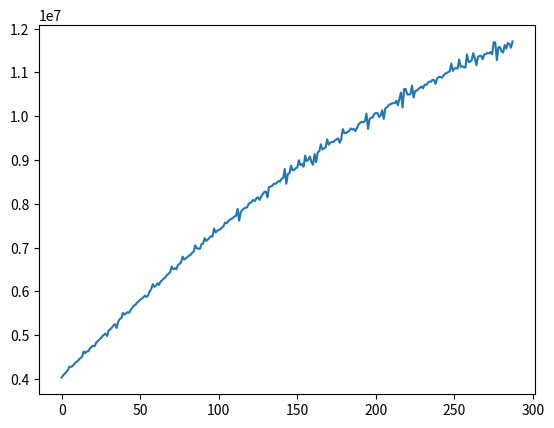

This figure's Python source:
from matplotlib import pyplot as py
spectra1 = [4949849.0, 4988332.0, 5026700.0, 4959243.0, 5016783.0, 5043833.0, 5029291.0, 5123089.0, 5086503.0, 5143837.0, 5206726.0, 5178522.0, 5306325.0, 5266141.0, 5268676.0, 5381513.0, 5400397.0, 5452690.0, 5510787.0, 5460478.0, 5564263.0, 5657334.0, 5716058.0, 5804420.0, 5851912.0, 5791983.0, 5940994.0, 5891687.0, 6097101.0, 6077626.0, 6106699.0, 6309754.0, 6465211.0, 6615420.0, 7084312.0, 7462895.0, 8032190.0, 8731488.0, 9360440.0, 1.012152e+07, 1.090413e+07, 1.152309e+07, 1.210245e+07, 1.253973e+07, 1.279882e+07, 1.295799e+07, 1.341221e+07, 1.351291e+07, 1.367604e+07, 1.403501e+07, 1.429202e+07, 1.426209e+07, 1.455001e+07, 1.473994e+07, 1.478044e+07, 1.49212e+07, 1.48668e+07, 1.496376e+07, 1.49064e+07, 1.510613e+07, 1.529173e+07, 1.55751e+07, 1.562838e+07, 1.610266e+07, 1.648255e+07, 1.694903e+07, 1.739635e+07, 1.748603e+07, 1.790816e+07, 1.837957e+07, 1.891706e+07, 1.98901e+07, 2.03836e+07, 2.061104e+07, 2.102256e+07, 2.157284e+07, 2.201474e+07, 2.233047e+07, 2.242893e+07, 2.256786e+07, 2.193702e+07, 2.18997e+07, 2.204272e+07, 2.18122e+07, 2.219573e+07, 2.257325e+07, 2.267524e+07, 2.292075e+07, 2.304839e+07, 2.296274e+07, 2.354357e+07, 2.372386e+07, 2.354155e+07, 2.362565e+07, 2.362216e+07, 2.379266e+07, 2.358544e+07, 2.341071e+07, 2.287883e+07, 2.278606e+07, 2.253117e+07, 2.209368e+07, 2.174179e+07, 2.132276e+07, 2.11629e+07, 2.113769e+07, 2.100093e+07, 2.075249e+07, 2.104573e+07, 2.142437e+07, 2.111572e+07, 2.118719e+07, 2.100536e+07, 2.090598e+07, 2.078618e+07, 2.079735e+07, 2.093148e+07, 2.078894e+07, 2.082665e+07, 2.108506e+07, 2.11998e+07, 2.106276e+07, 2.138087e+07, 2.147611e+07, 2.157128e+07, 2.134218e+07, 2.131776e+07, 2.166835e+07, 2.13655e+07, 2.121923e+07, 2.135108e+07, 2.113216e+07, 2.161533e+07, 2.192944e+07, 2.198162e+07, 2.192168e+07, 2.208493e+07, 2.210537e+07, 2.219709e+07, 2.21755e+07, 2.212212e+07, 2.199524e+07, 2.156558e+07, 2.162247e+07, 2.148044e+07, 2.135722e+07, 2.147525e+07, 2.154063e+07, 2.160579e+07, 2.17026e+07, 2.156516e+07, 2.136223e+07, 2.143598e+07, 2.126253e+07, 2.153997e+07, 2.118101e+07, 2.109029e+07, 2.084638e+07, 1.99358e+07, 1.932485e+07, 1.883119e+07, 1.849914e+07, 1.853944e+07, 1.888892e+07, 1.950579e+07, 1.938114e+07, 1.948932e+07, 1.964229e+07, 1.959401e+07, 1.963486e+07, 1.97768e+07, 1.944488e+07, 1.940507e+07, 1.918304e+07, 1.87205e+07, 1.841485e+07, 1.778704e+07, 1.761423e+07, 1.746243e+07, 1.728718e+07, 1.741101e+07, 1.748876e+07, 1.749688e+07, 1.75745e+07, 1.766379e+07, 1.783501e+07, 1.797152e+07, 1.803784e+07, 1.814018e+07, 1.815927e+07, 1.777508e+07, 1.80536e+07, 1.797647e+07, 1.783907e+07, 1.799924e+07, 1.748956e+07, 1.750505e+07, 1.707545e+07, 1.646288e+07, 1.582313e+07, 1.51432e+07, 1.415754e+07, 1.421268e+07, 1.396327e+07, 1.438397e+07, 1.480623e+07, 1.532812e+07, 1.58773e+07, 1.642776e+07, 1.657311e+07, 1.663226e+07, 1.638166e+07, 1.660149e+07, 1.633681e+07, 1.639488e+07, 1.645292e+07, 1.616051e+07, 1.597876e+07, 1.618711e+07, 1.58657e+07, 1.589676e+07, 1.575077e+07, 1.551533e+07, 1.571012e+07, 1.552408e+07, 1.540077e+07, 1.551921e+07, 1.535663e+07, 1.53469e+07, 1.545241e+07, 1.518529e+07, 1.503288e+07, 1.512485e+07, 1.491965e+07, 1.484299e+07, 1.453235e+07, 1.449331e+07, 1.441489e+07, 1.421862e+07, 1.429582e+07, 1.399358e+07, 1.416206e+07, 1.434409e+07, 1.415821e+07, 1.424824e+07, 1.42064e+07, 1.405847e+07, 1.417476e+07, 1.449026e+07, 1.414221e+07, 1.445836e+07, 1.424209e+07, 1.434544e+07, 1.432858e+07, 1.417752e+07, 1.44418e+07, 1.438419e+07, 1.435316e+07, 1.437581e+07, 1.427683e+07, 1.432616e+07, 1.41723e+07, 1.411278e+07, 1.432467e+07, 1.391023e+07, 1.389047e+07, 1.417165e+07, 1.383667e+07, 1.402248e+07, 1.397392e+07, 1.378862e+07, 1.415354e+07, 1.378779e+07, 1.383544e+07, 1.395215e+07, 1.368179e+07, 1.389532e+07, 1.388738e+07, 1.379595e+07, 1.382933e+07, 1.376516e+07, 1.370069e+07, 1.385941e+07, 1.37247e+07, 1.37856e+07, 1.373433e+07, 1.372495e+07, 1.375761e+07]

spectra2 = [4032653.0, 4082880.0, 4118370.0, 4163901.0, 4204503.0, 4281003.0, 4275558.0, 4295430.0, 4341256.0, 4376643.0, 4401332.0, 4441949.0, 4477201.0, 4506960.0, 4624670.0, 4588309.0, 4629061.0, 4630440.0, 4693691.0, 4734463.0, 4758005.0, 4746533.0, 4827843.0, 4862705.0, 4897527.0, 4932308.0, 4979072.0, 5007802.0, 5036404.0, 4978951.0, 5111768.0, 5133893.0, 5174596.0, 5221642.0, 5249769.0, 5162781.0, 5305634.0, 5365726.0, 5387026.0, 5506418.0, 5468552.0, 5496090.0, 5523497.0, 5510459.0, 5584669.0, 5625315.0, 5672832.0, 5692930.0, 5740502.0, 5767292.0, 5807953.0, 5834550.0, 5861011.0, 5901586.0, 5870521.0, 5903532.0, 5994459.0, 6049536.0, 6163412.0, 6101297.0, 6126967.0, 6182286.0, 6147941.0, 6225715.0, 6250941.0, 6291236.0, 6316258.0, 6371875.0, 6396770.0, 6437047.0, 6563163.0, 6501958.0, 6526435.0, 6503253.0, 6598833.0, 6622995.0, 6663081.0, 6791996.0, 6727058.0, 6750793.0, 6782572.0, 6814281.0, 6829388.0, 6877490.0, 6900648.0, 7049362.0, 6980195.0, 6977695.0, 6966327.0, 7073949.0, 7087919.0, 7213545.0, 7149764.0, 7180577.0, 7220032.0, 7259490.0, 7246195.0, 7435519.0, 7342393.0, 7381697.0, 7403122.0, 7415421.0, 7454535.0, 7484598.0, 7569089.0, 7553612.0, 7601790.0, 7631653.0, 7652207.0, 7672612.0, 7711468.0, 7722307.0, 7882867.0, 7611635.0, 7810158.0, 7858236.0, 7887351.0, 7906839.0, 7916595.0, 7993450.0, 8022313.0, 8041408.0, 8089519.0, 8059640.0, 8127164.0, 8145762.0, 8085346.0, 8162725.0, 8220508.0, 8268455.0, 8276477.0, 8143904.0, 8382420.0, 8390093.0, 8407679.0, 8455596.0, 8452593.0, 8479989.0, 8517562.0, 8503653.0, 8571999.0, 8588736.0, 8792352.0, 8454990.0, 8679870.0, 8696137.0, 8870052.0, 8759886.0, 8775805.0, 8812807.0, 8828490.0, 8993534.0, 8880841.0, 8906888.0, 8846665.0, 9099181.0, 8973682.0, 8999359.0, 9079436.0, 8952103.0, 8889578.0, 9134181.0, 8950146.0, 9173728.0, 9198870.0, 9357253.0, 9237754.0, 9262609.0, 9287377.0, 9469286.0, 9347921.0, 9395043.0, 9408240.0, 9409946.0, 9445581.0, 9469783.0, 9493900.0, 9391819.0, 9484411.0, 9704008.0, 9612619.0, 9613208.0, 9636816.0, 9660336.0, 9718767.0, 9695434.0, 9706952.0, 9659588.0, 9729570.0, 9811493.0, 9846285.0, 9869184.0, 9856341.0, 9890905.0, 1.005679e+07, 9708611.0, 9934445.0, 9968758.0, 9966894.0, 1.004937e+07, 1.007151e+07, 1.006932e+07, 9981850.0, 1.001564e+07, 1.013486e+07, 9936324.0, 1.017814e+07, 1.019965e+07, 1.024571e+07, 1.026711e+07, 1.028844e+07, 1.029729e+07, 1.029359e+07, 1.035191e+07, 1.024826e+07, 1.039382e+07, 1.05398e+07, 1.019716e+07, 1.061943e+07, 1.061516e+07, 1.049719e+07, 1.049235e+07, 1.05e+07, 1.069782e+07, 1.042592e+07, 1.05731e+07, 1.058034e+07, 1.061301e+07, 1.064565e+07, 1.067827e+07, 1.063372e+07, 1.071765e+07, 1.071142e+07, 1.075672e+07, 1.078909e+07, 1.078251e+07, 1.082775e+07, 1.082093e+07, 1.073569e+07, 1.085904e+07, 1.089107e+07, 1.089686e+07, 1.087626e+07, 1.092122e+07, 1.09662e+07, 1.09848e+07, 1.100332e+07, 1.102178e+07, 1.119936e+07, 1.103189e+07, 1.109001e+07, 1.109487e+07, 1.108625e+07, 1.129149e+07, 1.112214e+07, 1.113998e+07, 1.111743e+07, 1.110814e+07, 1.14088e+07, 1.123765e+07, 1.124166e+07, 1.127265e+07, 1.143929e+07, 1.132097e+07, 1.116135e+07, 1.135548e+07, 1.137263e+07, 1.137605e+07, 1.129722e+07, 1.140999e+07, 1.141313e+07, 1.144367e+07, 1.143288e+07, 1.146331e+07, 1.141085e+07, 1.169008e+07, 1.167913e+07, 1.127965e+07, 1.157346e+07, 1.157588e+07, 1.148069e+07, 1.145487e+07, 1.162444e+07, 1.15426e+07, 1.167053e+07, 1.164442e+07, 1.156196e+07, 1.170421e+07]
xVertibas = []
i=0
for vertiba in range(0,288):
    xVertibas.append(i)
    i+=1

#py.plot(xVertibas, spectra1)
py.plot(xVertibas, spectra2)
py.show()